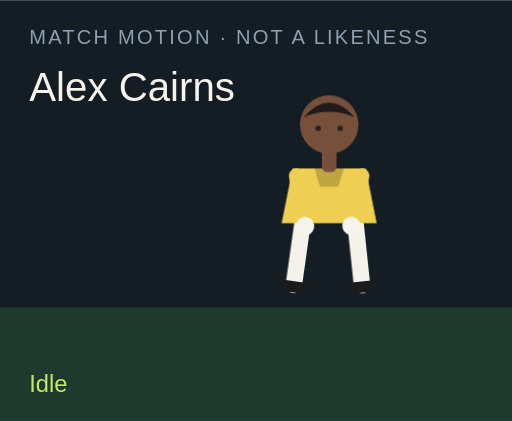
t = 0.00 s
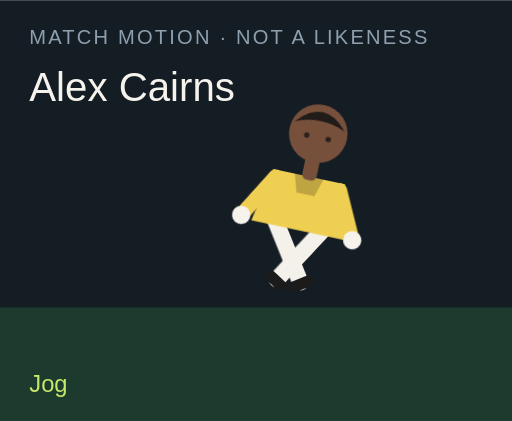
t = 1.50 s
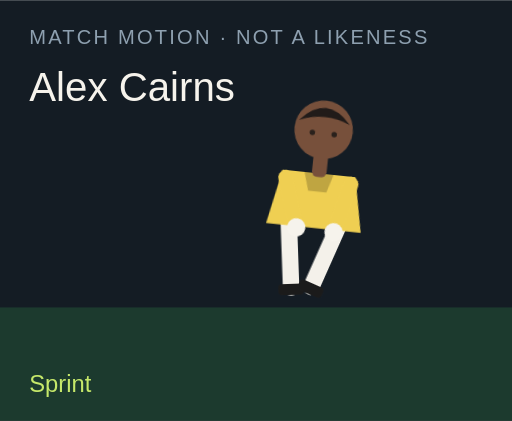
t = 3.00 s
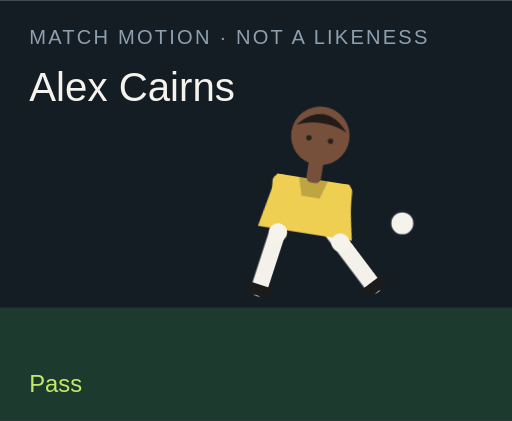
t = 4.50 s
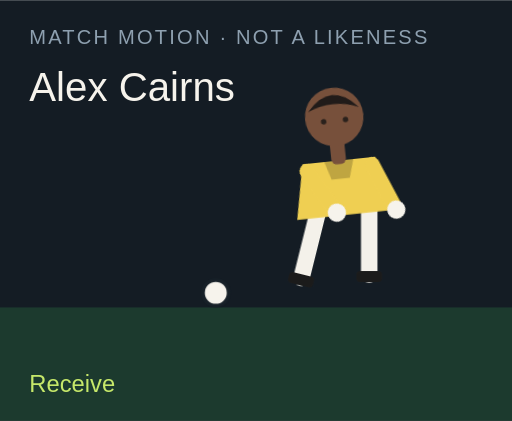
t = 6.00 s
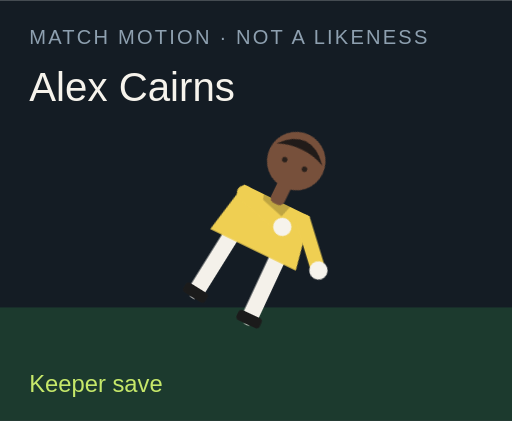
t = 7.50 s

The animated SVG that drew these frames (rendered in a browser with its animation timeline set to each time). Animation: 18 CSS @keyframes rules; one cycle of 9.00 s, repeats indefinitely.

<?xml version="1.0" encoding="UTF-8"?>
<svg xmlns="http://www.w3.org/2000/svg" viewBox="0 0 280 230" role="img">
  <style>@media (prefers-reduced-motion: reduce){animate,animateTransform{display:none}}</style>
  <rect width="280" height="230" fill="#141c24"/>
  <rect y="168" width="280" height="62" fill="#1c3a2e"/>
  <text x="16" y="24" fill="#8ea0b0" font-family="Arial,sans-serif" font-size="11" letter-spacing="1.2">MATCH MOTION · NOT A LIKENESS</text>
  <text x="16" y="55" fill="#f6f3ec" font-family="Impact,sans-serif" font-size="22">Alex Cairns</text>
  <circle r="7" fill="#f6f3ec" stroke="#172028" stroke-width="2" id="motion-43588" cx="150" cy="160" opacity="0">
    
    
    
  </circle>
  <g transform="translate(132 40)">
    <g id="motion-43610" transform="rotate(0 48 90)">
      
      <g id="motion-43612" transform="translate(0 0)">
        
        <g transform="translate(34 78)"><g id="motion-43614" transform="rotate(8)"><path d="M0 0 V38" stroke="#f4f1ea" stroke-width="9" stroke-linecap="round"/><rect x="-7" y="36" width="14" height="6" rx="2" fill="#1b1b1b"/></g></g>
        <g transform="translate(62 78)"><g id="motion-43616" transform="rotate(-6)"><path d="M0 0 V38" stroke="#f4f1ea" stroke-width="9" stroke-linecap="round"/><rect x="-7" y="36" width="14" height="6" rx="2" fill="#1b1b1b"/></g></g>
        <path d="M28 52 h40 l6 30 H22 Z" fill="#efcf52"/>
        <path d="M40 52 h16 l-3 10 H43 Z" fill="#000" opacity=".2"/>
        <g transform="translate(30 56)"><g id="motion-43618" transform="rotate(-10)"><path d="M0 0 V28" stroke="#efcf52" stroke-width="8" stroke-linecap="round"/><circle cx="0" cy="28" r="5" fill="#f6f3ec"/></g></g>
        <g transform="translate(66 56)"><g id="motion-43620" transform="rotate(12)"><path d="M0 0 V28" stroke="#efcf52" stroke-width="8" stroke-linecap="round"/><circle cx="0" cy="28" r="5" fill="#f6f3ec"/></g></g>
        <rect x="44" y="40" width="8" height="14" rx="3" fill="#77503b"/>
        <circle cx="48" cy="28" r="16" fill="#77503b"/>
        <path d="M34 24 Q48 8 62 24 Q48 18 34 24" fill="#211b19"/>
        <circle cx="42" cy="30" r="1.5" fill="#2a211c"/><circle cx="54" cy="30" r="1.5" fill="#2a211c"/>
      </g>
    </g>
  </g>
  <text x="16" y="214" fill="#c6e86a" font-family="Arial,sans-serif" font-size="13" opacity="1" id="motion-43592">Idle</text><text x="16" y="214" fill="#c6e86a" font-family="Arial,sans-serif" font-size="13" opacity="0" id="motion-43594">Jog</text><text x="16" y="214" fill="#c6e86a" font-family="Arial,sans-serif" font-size="13" opacity="0" id="motion-43596">Sprint</text><text x="16" y="214" fill="#c6e86a" font-family="Arial,sans-serif" font-size="13" opacity="0" id="motion-43598">Dribble</text><text x="16" y="214" fill="#c6e86a" font-family="Arial,sans-serif" font-size="13" opacity="0" id="motion-43600">Pass</text><text x="16" y="214" fill="#c6e86a" font-family="Arial,sans-serif" font-size="13" opacity="0" id="motion-43602">Shoot</text><text x="16" y="214" fill="#c6e86a" font-family="Arial,sans-serif" font-size="13" opacity="0" id="motion-43604">Receive</text><text x="16" y="214" fill="#c6e86a" font-family="Arial,sans-serif" font-size="13" opacity="0" id="motion-43606">Keeper save</text><text x="16" y="214" fill="#c6e86a" font-family="Arial,sans-serif" font-size="13" opacity="0" id="motion-43608">Gloves up</text>
<style>@keyframes track-43589{0%{cx:150px}11.1%{cx:156px}22.2%{cx:164px}33.300000000000004%{cx:142px}44.4%{cx:190px}55.60000000000001%{cx:250px}66.7%{cx:118px}77.8%{cx:150px}88.9%{cx:150px}100%{cx:150px}}@keyframes track-43590{0%{cy:160px}11.1%{cy:158px}22.2%{cy:154px}33.300000000000004%{cy:156px}44.4%{cy:148px}55.60000000000001%{cy:96px}66.7%{cy:160px}77.8%{cy:160px}88.9%{cy:160px}100%{cy:160px}}@keyframes track-43591{0%{opacity:0}11.1%{opacity:0}22.2%{opacity:0}33.300000000000004%{opacity:1}44.4%{opacity:1}55.60000000000001%{opacity:1}66.7%{opacity:1}77.8%{opacity:0}88.9%{opacity:0}100%{opacity:0}}@keyframes track-43593{0%{opacity:1}11.1%{opacity:0}22.2%{opacity:0}33.300000000000004%{opacity:0}44.4%{opacity:0}55.60000000000001%{opacity:0}66.7%{opacity:0}77.8%{opacity:0}88.9%{opacity:0}100%{opacity:1}}@keyframes track-43595{0%{opacity:0}11.1%{opacity:1}22.2%{opacity:0}33.300000000000004%{opacity:0}44.4%{opacity:0}55.60000000000001%{opacity:0}66.7%{opacity:0}77.8%{opacity:0}88.9%{opacity:0}100%{opacity:0}}@keyframes track-43597{0%{opacity:0}11.1%{opacity:0}22.2%{opacity:1}33.300000000000004%{opacity:0}44.4%{opacity:0}55.60000000000001%{opacity:0}66.7%{opacity:0}77.8%{opacity:0}88.9%{opacity:0}100%{opacity:0}}@keyframes track-43599{0%{opacity:0}11.1%{opacity:0}22.2%{opacity:0}33.300000000000004%{opacity:1}44.4%{opacity:0}55.60000000000001%{opacity:0}66.7%{opacity:0}77.8%{opacity:0}88.9%{opacity:0}100%{opacity:0}}@keyframes track-43601{0%{opacity:0}11.1%{opacity:0}22.2%{opacity:0}33.300000000000004%{opacity:0}44.4%{opacity:1}55.60000000000001%{opacity:0}66.7%{opacity:0}77.8%{opacity:0}88.9%{opacity:0}100%{opacity:0}}@keyframes track-43603{0%{opacity:0}11.1%{opacity:0}22.2%{opacity:0}33.300000000000004%{opacity:0}44.4%{opacity:0}55.60000000000001%{opacity:1}66.7%{opacity:0}77.8%{opacity:0}88.9%{opacity:0}100%{opacity:0}}@keyframes track-43605{0%{opacity:0}11.1%{opacity:0}22.2%{opacity:0}33.300000000000004%{opacity:0}44.4%{opacity:0}55.60000000000001%{opacity:0}66.7%{opacity:1}77.8%{opacity:0}88.9%{opacity:0}100%{opacity:0}}@keyframes track-43607{0%{opacity:0}11.1%{opacity:0}22.2%{opacity:0}33.300000000000004%{opacity:0}44.4%{opacity:0}55.60000000000001%{opacity:0}66.7%{opacity:0}77.8%{opacity:1}88.9%{opacity:0}100%{opacity:0}}@keyframes track-43609{0%{opacity:0}11.1%{opacity:0}22.2%{opacity:0}33.300000000000004%{opacity:0}44.4%{opacity:0}55.60000000000001%{opacity:0}66.7%{opacity:0}77.8%{opacity:0}88.9%{opacity:1}100%{opacity:0}}@keyframes track-43611{0%{transform:rotate(0deg)}11.1%{transform:rotate(8deg)}22.2%{transform:rotate(16deg)}33.300000000000004%{transform:rotate(6deg)}44.4%{transform:rotate(4deg)}55.60000000000001%{transform:rotate(14deg)}66.7%{transform:rotate(-6deg)}77.8%{transform:rotate(52deg)}88.9%{transform:rotate(0deg)}100%{transform:rotate(0deg)}}@keyframes track-43613{0%{transform:translate(0px,0px)}11.1%{transform:translate(0px,-3px)}22.2%{transform:translate(0px,-6px)}33.300000000000004%{transform:translate(0px,-2px)}44.4%{transform:translate(0px,2px)}55.60000000000001%{transform:translate(0px,-4px)}66.7%{transform:translate(0px,1px)}77.8%{transform:translate(0px,16px)}88.9%{transform:translate(0px,-12px)}100%{transform:translate(0px,0px)}}@keyframes track-43615{0%{transform:rotate(8deg)}11.1%{transform:rotate(-26deg)}22.2%{transform:rotate(-42deg)}33.300000000000004%{transform:rotate(-8deg)}44.4%{transform:rotate(6deg)}55.60000000000001%{transform:rotate(12deg)}66.7%{transform:rotate(20deg)}77.8%{transform:rotate(18deg)}88.9%{transform:rotate(-6deg)}100%{transform:rotate(8deg)}}@keyframes track-43617{0%{transform:rotate(-6deg)}11.1%{transform:rotate(24deg)}22.2%{transform:rotate(38deg)}33.300000000000004%{transform:rotate(18deg)}44.4%{transform:rotate(-38deg)}55.60000000000001%{transform:rotate(-54deg)}66.7%{transform:rotate(6deg)}77.8%{transform:rotate(-8deg)}88.9%{transform:rotate(6deg)}100%{transform:rotate(-6deg)}}@keyframes track-43619{0%{transform:rotate(-10deg)}11.1%{transform:rotate(24deg)}22.2%{transform:rotate(36deg)}33.300000000000004%{transform:rotate(-18deg)}44.4%{transform:rotate(10deg)}55.60000000000001%{transform:rotate(-24deg)}66.7%{transform:rotate(-30deg)}77.8%{transform:rotate(-70deg)}88.9%{transform:rotate(-78deg)}100%{transform:rotate(-10deg)}}@keyframes track-43621{0%{transform:rotate(12deg)}11.1%{transform:rotate(-20deg)}22.2%{transform:rotate(-32deg)}33.300000000000004%{transform:rotate(14deg)}44.4%{transform:rotate(-26deg)}55.60000000000001%{transform:rotate(18deg)}66.7%{transform:rotate(-22deg)}77.8%{transform:rotate(-8deg)}88.9%{transform:rotate(-78deg)}100%{transform:rotate(12deg)}}@media(prefers-reduced-motion:no-preference){#motion-43588{animation:track-43589 9s linear infinite both,track-43590 9s linear infinite both,track-43591 9s steps(1,end) infinite both}#motion-43592{animation:track-43593 9s steps(1,end) infinite both}#motion-43594{animation:track-43595 9s steps(1,end) infinite both}#motion-43596{animation:track-43597 9s steps(1,end) infinite both}#motion-43598{animation:track-43599 9s steps(1,end) infinite both}#motion-43600{animation:track-43601 9s steps(1,end) infinite both}#motion-43602{animation:track-43603 9s steps(1,end) infinite both}#motion-43604{animation:track-43605 9s steps(1,end) infinite both}#motion-43606{animation:track-43607 9s steps(1,end) infinite both}#motion-43608{animation:track-43609 9s steps(1,end) infinite both}#motion-43610{animation:track-43611 9s linear infinite both}#motion-43612{animation:track-43613 9s linear infinite both}#motion-43614{animation:track-43615 9s linear infinite both}#motion-43616{animation:track-43617 9s linear infinite both}#motion-43618{animation:track-43619 9s linear infinite both}#motion-43620{animation:track-43621 9s linear infinite both}}</style></svg>
